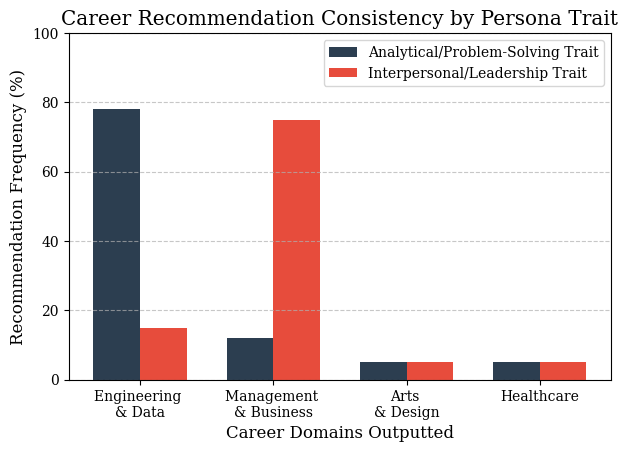
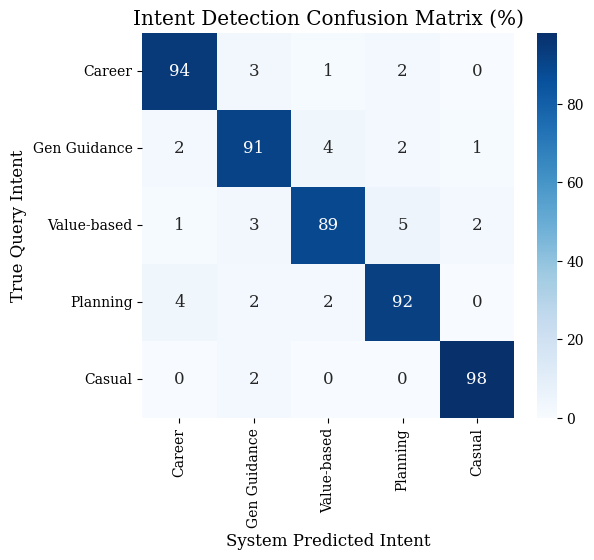
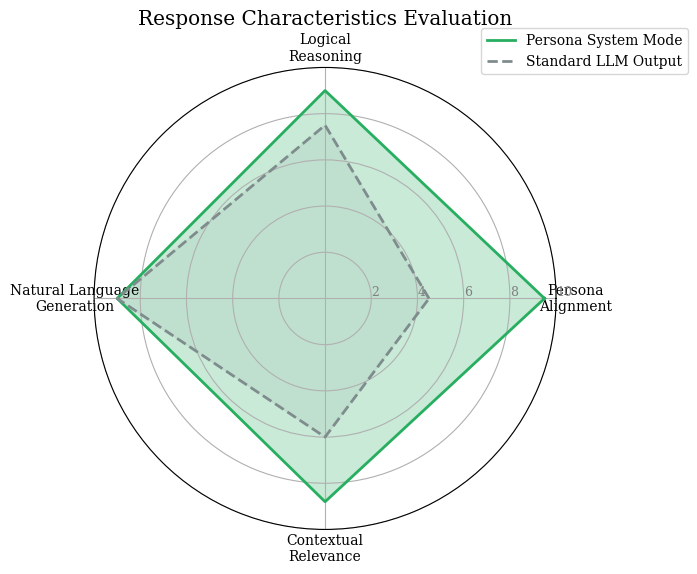
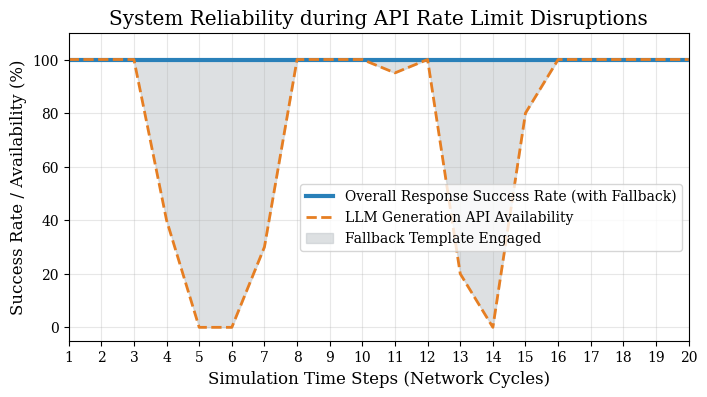

Generate these figures, in order, with matplotlib:
import matplotlib.pyplot as plt
import numpy as np
import seaborn as sns
import os

# Create an output directory for the paper diagrams
os.makedirs("paper_diagrams", exist_ok=True)

# ---------------------------------------------------------
# Set style suitable for IEEE papers (clean, serif fonts)
# ---------------------------------------------------------
plt.rcParams['font.family'] = 'serif'
plt.rcParams['font.serif'] = ['Times New Roman', 'DejaVu Serif', 'serif']
plt.rcParams['axes.labelsize'] = 12
plt.rcParams['font.size'] = 12
plt.rcParams['legend.fontsize'] = 10
plt.rcParams['xtick.labelsize'] = 10
plt.rcParams['ytick.labelsize'] = 10
plt.rcParams['figure.dpi'] = 300  # High resolution for publication
plt.rcParams['savefig.bbox'] = 'tight'

def fig1_persona_consistency():
    """
    Fig 1: Persona Consistency Analysis
    Visualizes section A: Analytical personas get Engineering recs, 
    while Interpersonal personas get Management recs.
    """
    labels = ['Engineering \n& Data', 'Management \n& Business', 'Arts \n& Design', 'Healthcare']
    
    # Illustrative data: % of recommendations based on persona traits
    analytical_persona = [78, 12, 5, 5]
    interpersonal_persona = [15, 75, 5, 5]

    x = np.arange(len(labels))
    width = 0.35

    fig, ax = plt.subplots(figsize=(7, 4.5))
    ax.bar(x - width/2, analytical_persona, width, label='Analytical/Problem-Solving Trait', color='#2c3e50')
    ax.bar(x + width/2, interpersonal_persona, width, label='Interpersonal/Leadership Trait', color='#e74c3c')

    ax.set_ylabel('Recommendation Frequency (%)')
    ax.set_xlabel('Career Domains Outputted')
    ax.set_title('Career Recommendation Consistency by Persona Trait')
    ax.set_xticks(x)
    ax.set_xticklabels(labels)
    ax.legend()
    ax.grid(axis='y', linestyle='--', alpha=0.7)
    ax.set_ylim(0, 100)

    plt.savefig('paper_diagrams/Fig1_Persona_Consistency_Analysis.png')
    plt.close()

def fig2_intent_detection():
    """
    Fig 2: Intent Detection Effectiveness
    Visualizes section B: Confusion Matrix showing the system's ability 
    to classify intents accurately, especially separating casual conversation.
    """
    intents = ['Career', 'Gen Guidance', 'Value-based', 'Planning', 'Casual']
    
    # Illustrative confusion matrix data (High true positives along the diagonal)
    conf_matrix = np.array([
        [94,  3,  1,  2,  0],
        [ 2, 91,  4,  2,  1],
        [ 1,  3, 89,  5,  2],
        [ 4,  2,  2, 92,  0],
        [ 0,  2,  0,  0, 98]
    ])

    fig, ax = plt.subplots(figsize=(6, 5))
    sns.heatmap(conf_matrix, annot=True, fmt='d', cmap='Blues', 
                xticklabels=intents, yticklabels=intents, ax=ax, cbar=True)
    
    ax.set_ylabel('True Query Intent')
    ax.set_xlabel('System Predicted Intent')
    ax.set_title('Intent Detection Confusion Matrix (%)')
    
    plt.savefig('paper_diagrams/Fig2_Intent_Detection_Effectiveness.png')
    plt.close()

def fig3_response_generation():
    """
    Fig 3: Intelligent Response Generation
    Visualizes section C: Radar Chart comparing standard baseline model 
    vs the Persona-Tuned configuration across the 3 main characteristics.
    """
    categories = ['Persona\nAlignment', 'Logical\nReasoning', 'Natural Language\nGeneration', 'Contextual\nRelevance']
    N = len(categories)

    # Values for Standard LLM and Persona-System (0 to 10 scale)
    base_llm = [4.5, 7.5, 9.0, 6.0]
    persona_sys = [9.5, 9.0, 9.0, 8.8]

    # Repeat the first value to close the circular graph
    base_llm += base_llm[:1]
    persona_sys += persona_sys[:1]
    
    angles = [n / float(N) * 2 * np.pi for n in range(N)]
    angles += angles[:1]

    fig, ax = plt.subplots(figsize=(6, 6), subplot_kw=dict(polar=True))
    
    ax.plot(angles, persona_sys, linewidth=2, linestyle='solid', label='Persona System Mode', color='#27ae60')
    ax.fill(angles, persona_sys, alpha=0.25, color='#27ae60')

    ax.plot(angles, base_llm, linewidth=2, linestyle='dashed', label='Standard LLM Output', color='#7f8c8d')
    ax.fill(angles, base_llm, alpha=0.1, color='#7f8c8d')

    plt.xticks(angles[:-1], categories)
    ax.set_rlabel_position(0)
    plt.yticks([2, 4, 6, 8, 10], ["2", "4", "6", "8", "10"], color="grey", size=9)
    plt.ylim(0, 10)
    
    plt.legend(loc='upper right', bbox_to_anchor=(1.3, 1.1))
    plt.title('Response Characteristics Evaluation')
    
    plt.savefig('paper_diagrams/Fig3_Intelligent_Response_Generation.png')
    plt.close()

def fig4_fallback_reliability():
    """
    Fig 4: Fallback Mechanism & Reliability
    Visualizes section D: Shows how the system maintains overall reliability/responses
    even when the API simulating Rate Limits or Drops becomes unavailable.
    """
    time_steps = np.arange(1, 21) # 20 simulated events
    
    # Simulate API availability dropping at some points due to rate limits/network
    api_availability = [100, 100, 100, 40, 0, 0, 30, 100, 100, 100, 95, 100, 20, 0, 80, 100, 100, 100, 100, 100]
    
    # The Template fallback keeps the response rate continuously at 100
    system_response_rate = [100] * 20

    fig, ax = plt.subplots(figsize=(8, 4))
    
    ax.plot(time_steps, system_response_rate, label='Overall Response Success Rate (with Fallback)', color='#2980b9', linewidth=3)
    ax.plot(time_steps, api_availability, label='LLM Generation API Availability', color='#e67e22', linestyle='--', linewidth=2)
    ax.fill_between(time_steps, api_availability, system_response_rate, color='#bdc3c7', alpha=0.5, label='Fallback Template Engaged')
    
    ax.set_xlabel('Simulation Time Steps (Network Cycles)')
    ax.set_ylabel('Success Rate / Availability (%)')
    ax.set_title('System Reliability during API Rate Limit Disruptions')
    ax.set_ylim(-5, 110)
    ax.set_xlim(1, 20)
    
    # Fix x-ticks to display integers easily
    ax.set_xticks(time_steps)
    ax.legend(loc='center right', bbox_to_anchor=(1, 0.4))
    ax.grid(alpha=0.3)
    
    plt.savefig('paper_diagrams/Fig4_Fallback_Reliability.png')
    plt.close()

if __name__ == "__main__":
    print("Generating IEEE Research Paper Diagrams...")
    fig1_persona_consistency()
    fig2_intent_detection()
    fig3_response_generation()
    fig4_fallback_reliability()
    print("Done! Check the 'paper_diagrams' folder for the generated high-quality PNGs.")
